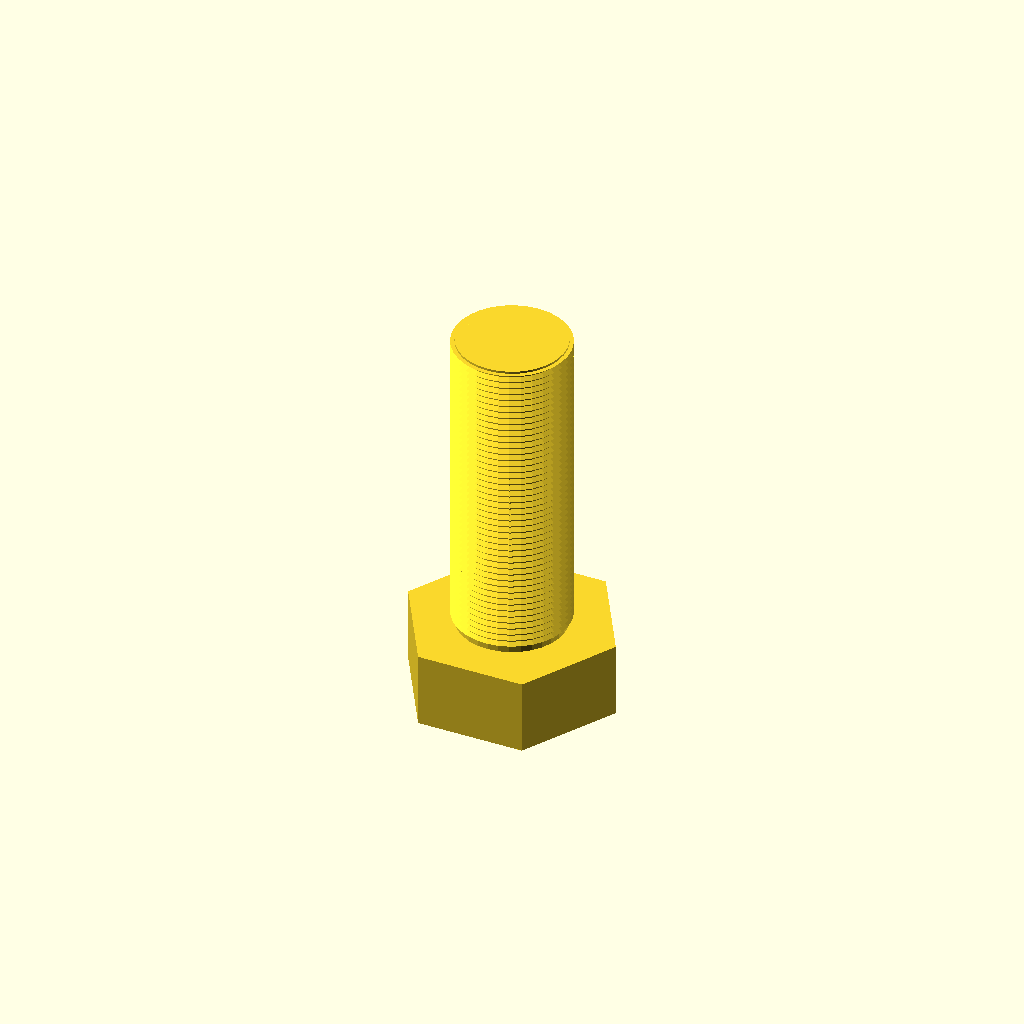
Cell 1 — every parameter at its default value.
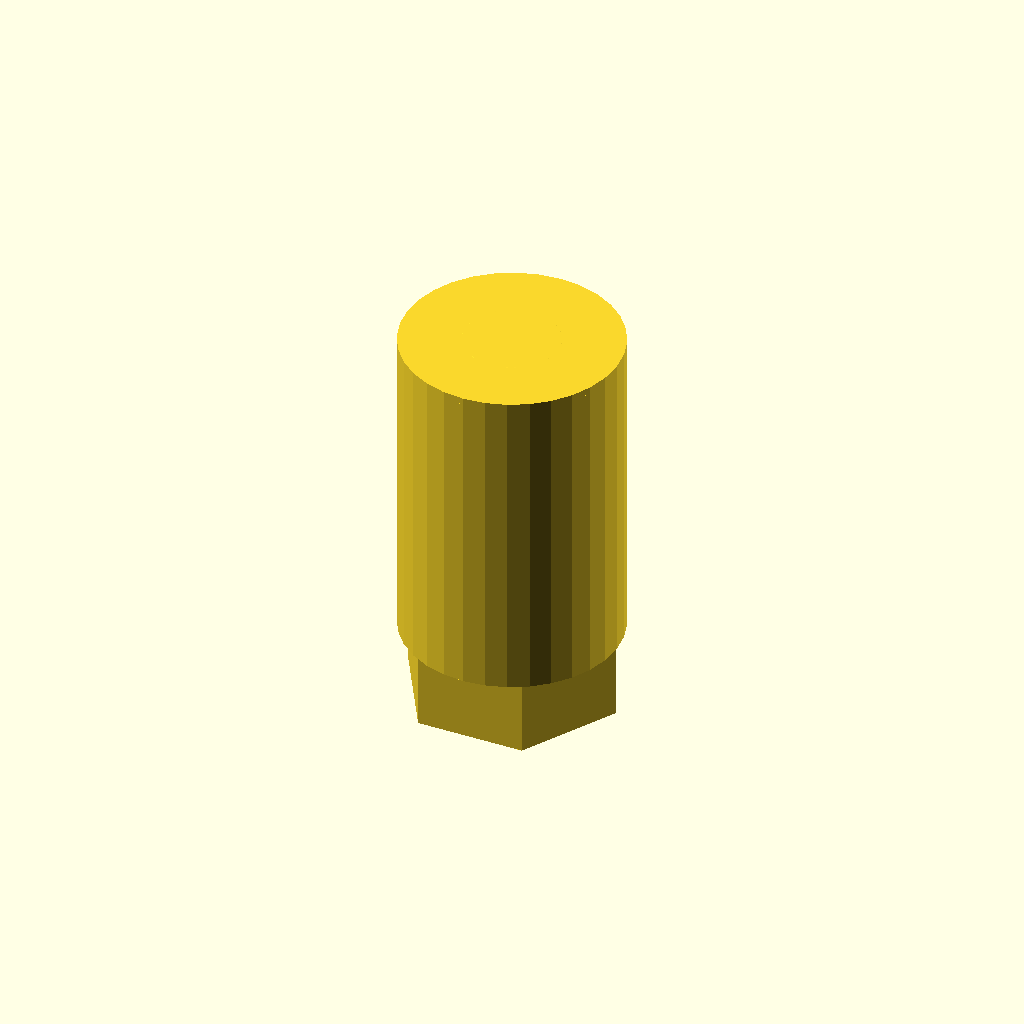
Cell 2: the same model with core_d = 47.2.
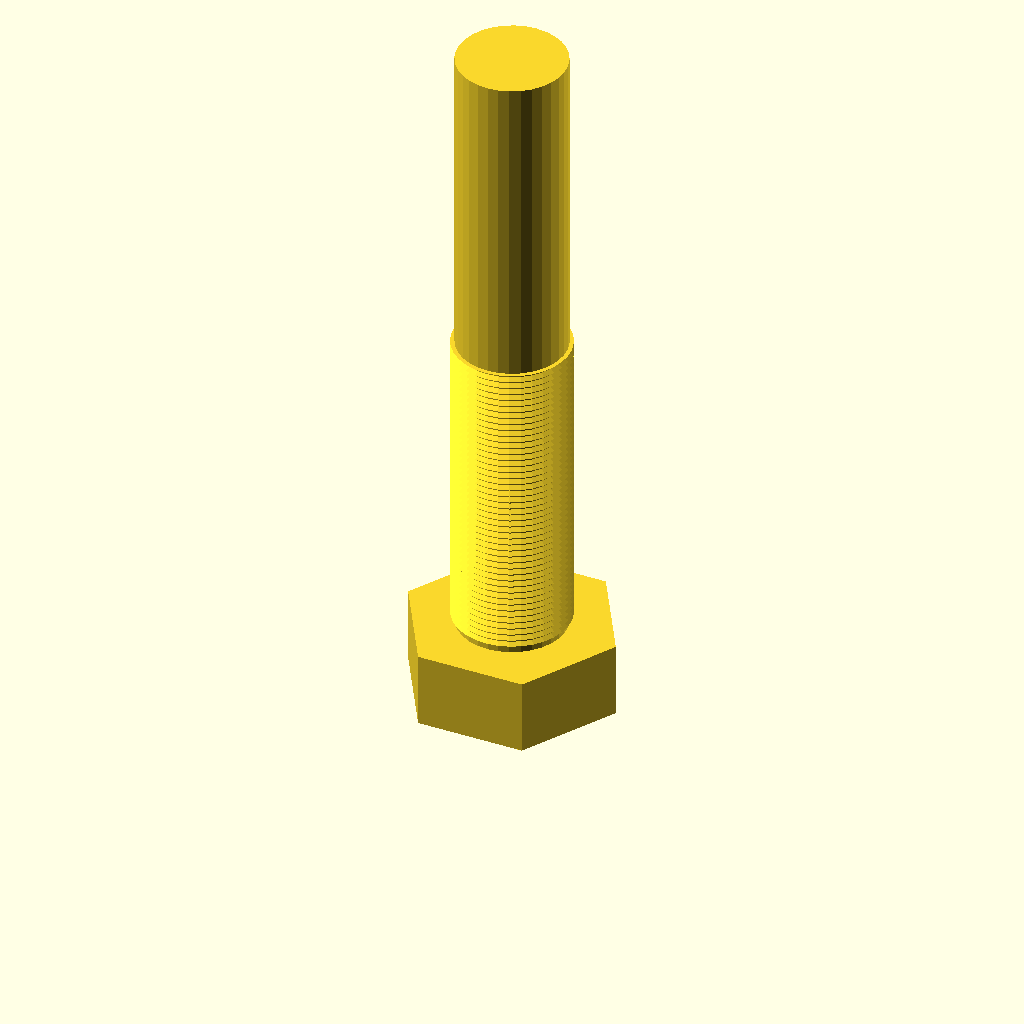
Cell 3: the same model with length = 140.
One fixed orthographic camera (rotation 55°, 0°, 25°; colour scheme Cornfield) for every cell.
Source of the model, optional_data/data/gen3/threads/part_0059.scad:
$fn = 32;

// ----------------------------------------------------------------------
// Threaded stud: M25.4 x 1.5 thread, 70 mm long
// ----------------------------------------------------------------------

// --- parameters (mm) ---
shank_d = 25.4;           // major diameter
pitch = 1.5;              // thread pitch
depth = 0.9;              // thread depth
core_d = 23.6;            // minor diameter
length = 70;              // shank length under the head
thread_len = 70;          // threaded length
head_af = 40.6;           // hex across flats
head_h = 16.5;            // head height
chamfer = 1.5;            // tip chamfer

union() {
  /* hex head */
  cylinder(h = 16.5, d = 46.881, $fn = 6);
  /* shank at the minor diameter, sunk into the head */
  translate([0, 0, head_h - 0.5]) cylinder(h = length + 0.5, d = core_d);
  /* thread ridges: crests at the major diameter, roots inside the shank */
  translate([0, 0, head_h - 0.5]) rotate_extrude() polygon([[9.8, 0], [9.8, 70], [12.7, 70], [11.5, 69.325], [12.7, 68.5], [11.5, 67.825], [12.7, 67], [11.5, 66.325], [12.7, 65.5], [11.5, 64.825], [12.7, 64], [11.5, 63.325], [12.7, 62.5], [11.5, 61.825], [12.7, 61], [11.5, 60.325], [12.7, 59.5], [11.5, 58.825], [12.7, 58], [11.5, 57.325], [12.7, 56.5], [11.5, 55.825], [12.7, 55], [11.5, 54.325], [12.7, 53.5], [11.5, 52.825], [12.7, 52], [11.5, 51.325], [12.7, 50.5], [11.5, 49.825], [12.7, 49], [11.5, 48.325], [12.7, 47.5], [11.5, 46.825], [12.7, 46], [11.5, 45.325], [12.7, 44.5], [11.5, 43.825], [12.7, 43], [11.5, 42.325], [12.7, 41.5], [11.5, 40.825], [12.7, 40], [11.5, 39.325], [12.7, 38.5], [11.5, 37.825], [12.7, 37], [11.5, 36.325], [12.7, 35.5], [11.5, 34.825], [12.7, 34], [11.5, 33.325], [12.7, 32.5], [11.5, 31.825], [12.7, 31], [11.5, 30.325], [12.7, 29.5], [11.5, 28.825], [12.7, 28], [11.5, 27.325], [12.7, 26.5], [11.5, 25.825], [12.7, 25], [11.5, 24.325], [12.7, 23.5], [11.5, 22.825], [12.7, 22], [11.5, 21.325], [12.7, 20.5], [11.5, 19.825], [12.7, 19], [11.5, 18.325], [12.7, 17.5], [11.5, 16.825], [12.7, 16], [11.5, 15.325], [12.7, 14.5], [11.5, 13.825], [12.7, 13], [11.5, 12.325], [12.7, 11.5], [11.5, 10.825], [12.7, 10], [11.5, 9.325], [12.7, 8.5], [11.5, 7.825], [12.7, 7], [11.5, 6.325], [12.7, 5.5], [11.5, 4.825], [12.7, 4], [11.5, 3.325], [12.7, 2.5], [11.5, 1.825], [11.5, 0], [9.8, 0]]);
  /* chamfered tip, exactly on the minor cylinder */
  translate([0, 0, 85]) cylinder(h = 1.5, d1 = core_d, d2 = 20.6);
}
Customizer parameters (derived from the source; name, type, default, range or options):
shank_d: number, default 25.4
pitch: number, default 1.5
depth: number, default 0.9
core_d: number, default 23.6
length: number, default 70
thread_len: number, default 70
head_af: number, default 40.6
head_h: number, default 16.5
chamfer: number, default 1.5
